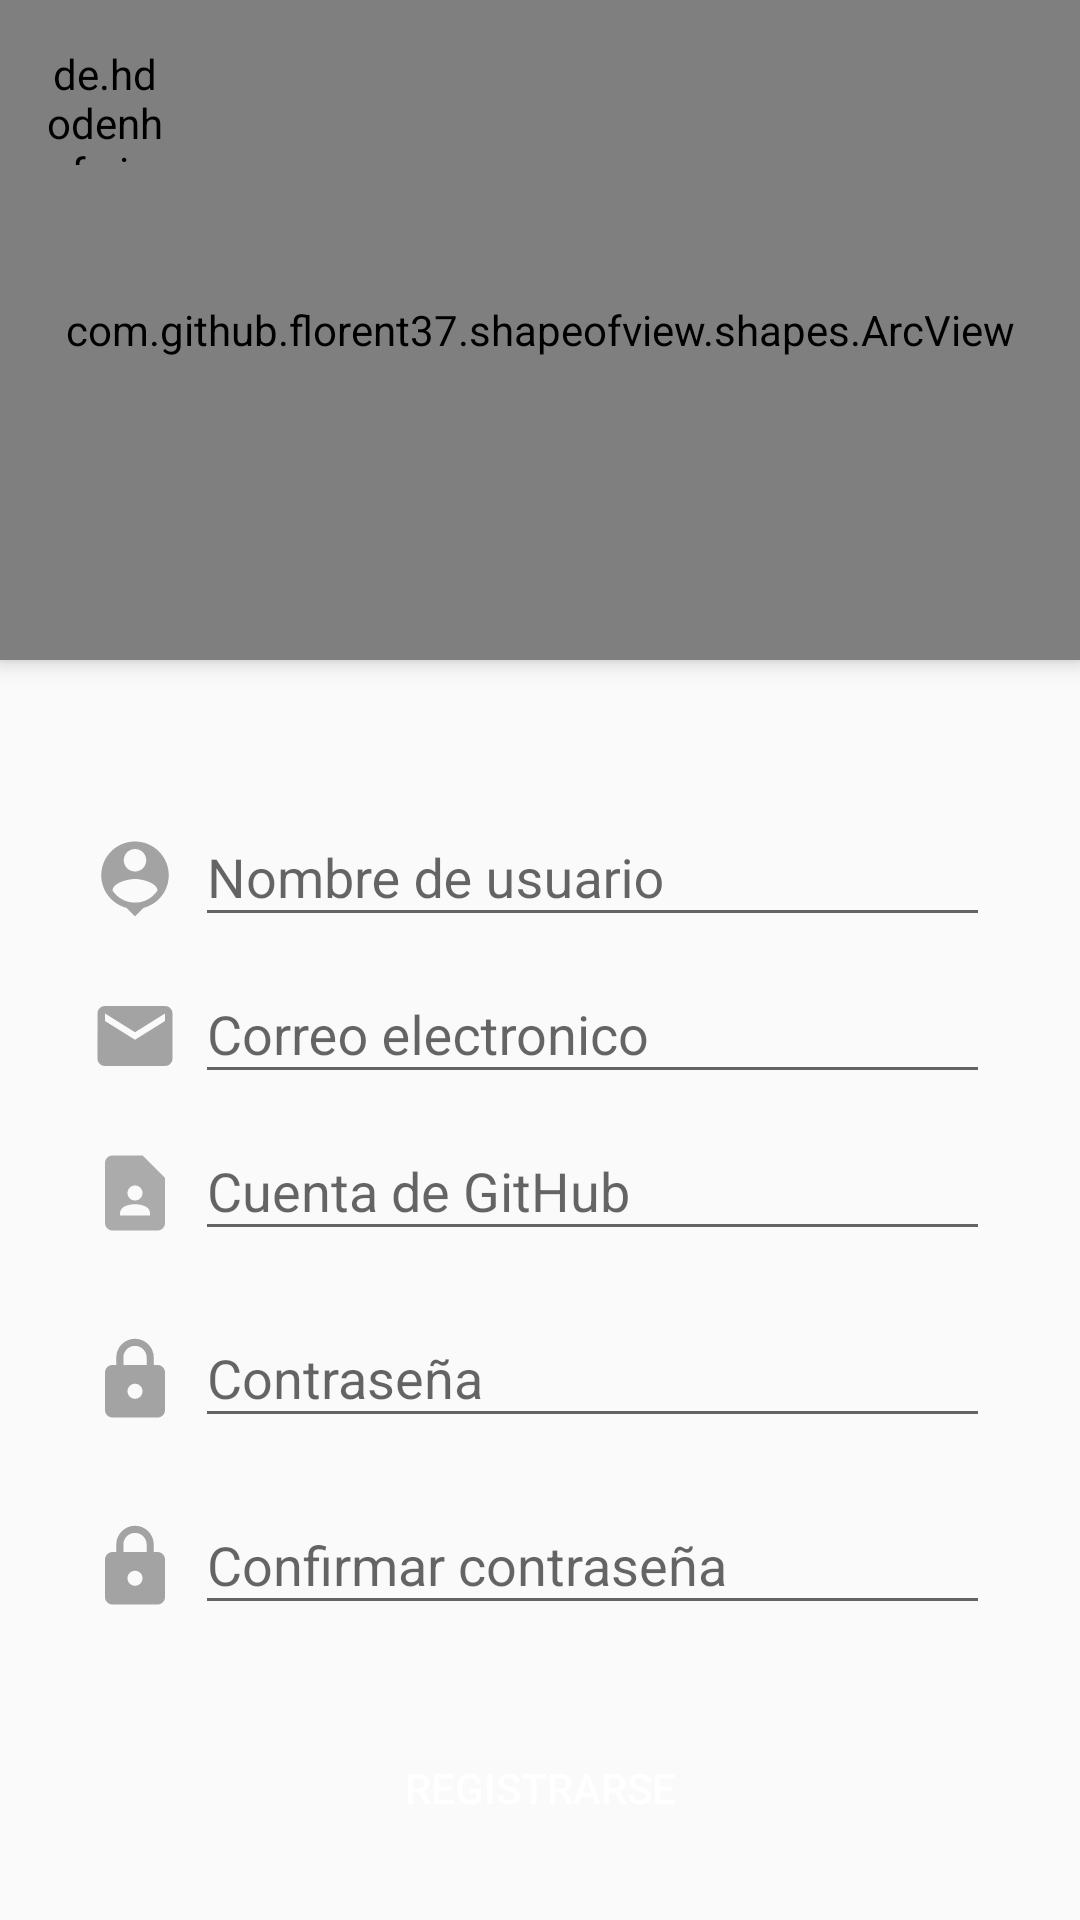

Here is an Android app screen rendered from its layout file. Give the layout XML and the strings, colors and styles it references.
<!-- AndroidManifest.xml: application theme Theme.Chat -->
<!-- res/layout/activity_register.xml -->
<?xml version="1.0" encoding="utf-8"?>
<androidx.coordinatorlayout.widget.CoordinatorLayout xmlns:android="http://schemas.android.com/apk/res/android"
    xmlns:app="http://schemas.android.com/apk/res-auto"
    xmlns:tools="http://schemas.android.com/tools"
    android:fitsSystemWindows="true"
    android:layout_width="match_parent"
    android:layout_height="match_parent"
    tools:context=".activities.RegisterActivity">

    <LinearLayout
        android:layout_width="match_parent"
        android:layout_height="match_parent"
        android:orientation="vertical">

        <com.github.florent37.shapeofview.shapes.ArcView
            android:layout_width="match_parent"
            android:layout_height="220dp"
            android:elevation="4dp"
            app:shape_arc_cropDirection="outside"
            app:shape_arc_height="20dp"
            app:shape_arc_position="bottom"
            >

            <View
                android:layout_width="match_parent"
                android:layout_height="match_parent"
                android:background="@color/Accent" />

            <TextView
                android:layout_width="match_parent"
                android:layout_height="wrap_content"
                android:text="REGISTRATE AHORA"
                android:textColor="@color/white"
                android:textAlignment="center"
                android:textStyle="bold"
                android:layout_marginTop="20dp"
                android:textSize="22dp" />

            <ImageView
                android:layout_width="150dp"
                android:layout_height="150dp"
                android:src="@drawable/ic_person"
                android:layout_gravity="center"
                android:layout_marginTop="40dp" />

        </com.github.florent37.shapeofview.shapes.ArcView>

        <LinearLayout
            android:layout_width="match_parent"
            android:layout_height="wrap_content"
            android:layout_marginTop="40dp"
            android:layout_marginLeft="30dp"
            android:layout_marginRight="30dp"
            android:orientation="horizontal">

            <ImageView
                android:layout_width="30dp"
                android:layout_height="30dp"
                android:layout_marginTop="18dp"
                android:layout_marginRight="5dp"
                android:src="@drawable/ic_person_pin" />

            <com.google.android.material.textfield.TextInputLayout
                android:layout_width="match_parent"
                android:layout_height="wrap_content">

                <com.google.android.material.textfield.TextInputEditText
                    android:id="@+id/textInputUsername"
                    android:layout_width="match_parent"
                    android:layout_height="wrap_content"
                    android:hint="Nombre de usuario"
                    android:inputType="textEmailAddress" />

            </com.google.android.material.textfield.TextInputLayout>

        </LinearLayout>

        <LinearLayout
            android:layout_width="match_parent"
            android:layout_height="wrap_content"
            android:layout_marginLeft="30dp"
            android:layout_marginRight="30dp"
            android:orientation="horizontal">

            <ImageView
                android:layout_width="30dp"
                android:layout_height="30dp"
                android:src="@drawable/ic_email_gray"
                android:layout_marginRight="5dp"
                android:layout_marginTop="18dp"/>

            <com.google.android.material.textfield.TextInputLayout
                android:layout_width="match_parent"
                android:layout_height="wrap_content">

                <com.google.android.material.textfield.TextInputEditText
                    android:id="@+id/textInputEmail"
                    android:layout_width="match_parent"
                    android:layout_height="wrap_content"
                    android:hint="Correo electronico"
                    android:inputType="textEmailAddress" />

            </com.google.android.material.textfield.TextInputLayout>

        </LinearLayout>

        <LinearLayout
            android:layout_width="match_parent"
            android:layout_height="wrap_content"
            android:layout_marginLeft="30dp"
            android:layout_marginRight="30dp"
            android:orientation="horizontal">

            <ImageView
                android:layout_width="30dp"
                android:layout_height="30dp"
                android:src="@drawable/ic_github"
                android:layout_marginRight="5dp"
                android:layout_marginTop="18dp"/>

            <com.google.android.material.textfield.TextInputLayout
                android:layout_width="match_parent"
                android:layout_height="wrap_content">

                <com.google.android.material.textfield.TextInputEditText
                    android:id="@+id/textInputGithub"
                    android:layout_width="match_parent"
                    android:layout_height="wrap_content"
                    android:hint="Cuenta de GitHub"
                    android:inputType="textAutoComplete" />

            </com.google.android.material.textfield.TextInputLayout>

        </LinearLayout>

        <LinearLayout
            android:layout_width="match_parent"
            android:layout_height="wrap_content"
            android:layout_marginTop="10dp"
            android:layout_marginRight="30dp"
            android:layout_marginLeft="30dp"
            android:orientation="horizontal">

            <ImageView
                android:layout_width="30dp"
                android:layout_height="30dp"
                android:layout_marginTop="18dp"
                android:layout_marginRight="5dp"
                android:src="@drawable/ic_https_gtay"/>

            <com.google.android.material.textfield.TextInputLayout
                android:layout_width="match_parent"
                android:layout_height="wrap_content">

                <com.google.android.material.textfield.TextInputEditText
                    android:id="@+id/textInputPassword"
                    android:layout_width="match_parent"
                    android:layout_height="wrap_content"
                    android:hint="Contraseña"
                    android:inputType="textPassword" />

            </com.google.android.material.textfield.TextInputLayout>

        </LinearLayout>

        <LinearLayout
            android:layout_width="match_parent"
            android:layout_height="wrap_content"
            android:layout_marginTop="10dp"
            android:layout_marginRight="30dp"
            android:layout_marginLeft="30dp"
            android:orientation="horizontal">

            <ImageView
                android:layout_width="30dp"
                android:layout_height="30dp"
                android:layout_marginTop="18dp"
                android:layout_marginRight="5dp"
                android:src="@drawable/ic_https_gtay"/>

            <com.google.android.material.textfield.TextInputLayout
                android:layout_width="match_parent"
                android:layout_height="wrap_content">

                <com.google.android.material.textfield.TextInputEditText
                    android:id="@+id/textInputConfirmPassword"
                    android:layout_width="match_parent"
                    android:layout_height="wrap_content"
                    android:hint="Confirmar contraseña"
                    android:inputType="textPassword" />

            </com.google.android.material.textfield.TextInputLayout>

        </LinearLayout>

    </LinearLayout>

    <Button
        android:id="@+id/btnRegister"
        android:layout_width="match_parent"
        android:layout_height="wrap_content"
        android:text="REGISTRARSE"
        android:textColor="@color/white"
        android:layout_gravity="bottom"
        android:layout_margin="20dp"
        android:background="@drawable/rounded_button"
        android:backgroundTint="@color/Accent"/>

    <de.hdodenhof.circleimageview.CircleImageView
        android:id="@+id/circleImageBack"
        android:layout_width="40dp"
        android:layout_height="40dp"
        android:src="@drawable/ic_baseline_keyboard_arrow_left_24"
        app:civ_circle_background_color="@color/white"
        android:layout_margin="15dp"
        android:scaleType="centerCrop"
        />

</androidx.coordinatorlayout.widget.CoordinatorLayout>
<!-- resources referenced by this layout -->
<resources>
  <color name="Accent">#179796</color>
  <color name="white">#FFFFFFFF</color>
  <!-- drawable ic_baseline_keyboard_arrow_left_24 (drawable) -->
  <vector android:height="50dp" android:tint="#C0C0C0"
      android:viewportHeight="24" android:viewportWidth="24"
      android:width="50dp" xmlns:android="http://schemas.android.com/apk/res/android">
      <path android:fillColor="@android:color/white" android:pathData="M15.41,16.59L10.83,12l4.58,-4.59L14,6l-6,6 6,6 1.41,-1.41z"/>
  </vector>
  <!-- drawable ic_email_gray (drawable) -->
  <vector android:height="50dp" android:tint="#A3A3A3"
      android:viewportHeight="24" android:viewportWidth="24"
      android:width="50dp" xmlns:android="http://schemas.android.com/apk/res/android">
      <path android:fillColor="@android:color/white" android:pathData="M20,4L4,4c-1.1,0 -1.99,0.9 -1.99,2L2,18c0,1.1 0.9,2 2,2h16c1.1,0 2,-0.9 2,-2L22,6c0,-1.1 -0.9,-2 -2,-2zM20,8l-8,5 -8,-5L4,6l8,5 8,-5v2z"/>
  </vector>
  <!-- drawable ic_github (drawable) -->
  <vector android:height="40dp" android:tint="#ABABAB"
      android:viewportHeight="24" android:viewportWidth="24"
      android:width="40dp" xmlns:android="http://schemas.android.com/apk/res/android">
      <path android:fillColor="@android:color/white" android:pathData="M14,2H6C4.9,2 4,2.9 4,4v16c0,1.1 0.9,2 2,2h12c1.1,0 2,-0.9 2,-2V8L14,2zM12,10c1.1,0 2,0.9 2,2c0,1.1 -0.9,2 -2,2s-2,-0.9 -2,-2C10,10.9 10.9,10 12,10zM16,18H8v-0.57c0,-0.81 0.48,-1.53 1.22,-1.85C10.07,15.21 11.01,15 12,15c0.99,0 1.93,0.21 2.78,0.58C15.52,15.9 16,16.62 16,17.43V18z"/>
  </vector>
  <!-- drawable ic_https_gtay (drawable) -->
  <vector android:height="50dp" android:tint="#A3A3A3"
      android:viewportHeight="24" android:viewportWidth="24"
      android:width="50dp" xmlns:android="http://schemas.android.com/apk/res/android">
      <path android:fillColor="@android:color/white" android:pathData="M18,8h-1L17,6c0,-2.76 -2.24,-5 -5,-5S7,3.24 7,6v2L6,8c-1.1,0 -2,0.9 -2,2v10c0,1.1 0.9,2 2,2h12c1.1,0 2,-0.9 2,-2L20,10c0,-1.1 -0.9,-2 -2,-2zM12,17c-1.1,0 -2,-0.9 -2,-2s0.9,-2 2,-2 2,0.9 2,2 -0.9,2 -2,2zM15.1,8L8.9,8L8.9,6c0,-1.71 1.39,-3.1 3.1,-3.1 1.71,0 3.1,1.39 3.1,3.1v2z"/>
  </vector>
  <!-- drawable ic_person (drawable) -->
  <vector android:height="300dp" android:tint="#F2F2F2"
      android:viewportHeight="24" android:viewportWidth="24"
      android:width="300dp" xmlns:android="http://schemas.android.com/apk/res/android">
      <path android:fillColor="@android:color/white" android:pathData="M12,12c2.21,0 4,-1.79 4,-4s-1.79,-4 -4,-4 -4,1.79 -4,4 1.79,4 4,4zM12,14c-2.67,0 -8,1.34 -8,4v2h16v-2c0,-2.66 -5.33,-4 -8,-4z"/>
  </vector>
  <!-- drawable ic_person_pin (drawable) -->
  <vector android:height="50dp" android:tint="#A3A3A3"
      android:viewportHeight="24" android:viewportWidth="24"
      android:width="50dp" xmlns:android="http://schemas.android.com/apk/res/android">
      <path android:fillColor="@android:color/white" android:pathData="M12,2c-4.97,0 -9,4.03 -9,9 0,4.17 2.84,7.67 6.69,8.69L12,22l2.31,-2.31C18.16,18.67 21,15.17 21,11c0,-4.97 -4.03,-9 -9,-9zM12,4c1.66,0 3,1.34 3,3s-1.34,3 -3,3 -3,-1.34 -3,-3 1.34,-3 3,-3zM12,18.3c-2.5,0 -4.71,-1.28 -6,-3.22 0.03,-1.99 4,-3.08 6,-3.08 1.99,0 5.97,1.09 6,3.08 -1.29,1.94 -3.5,3.22 -6,3.22z"/>
  </vector>
  <style name="Theme.Chat" parent="Theme.AppCompat.Light.NoActionBar">
          
          <item name="colorPrimary">@color/purple_500</item>
      </style>
  <color name="purple_500">#FF6200EE</color>
</resources>
